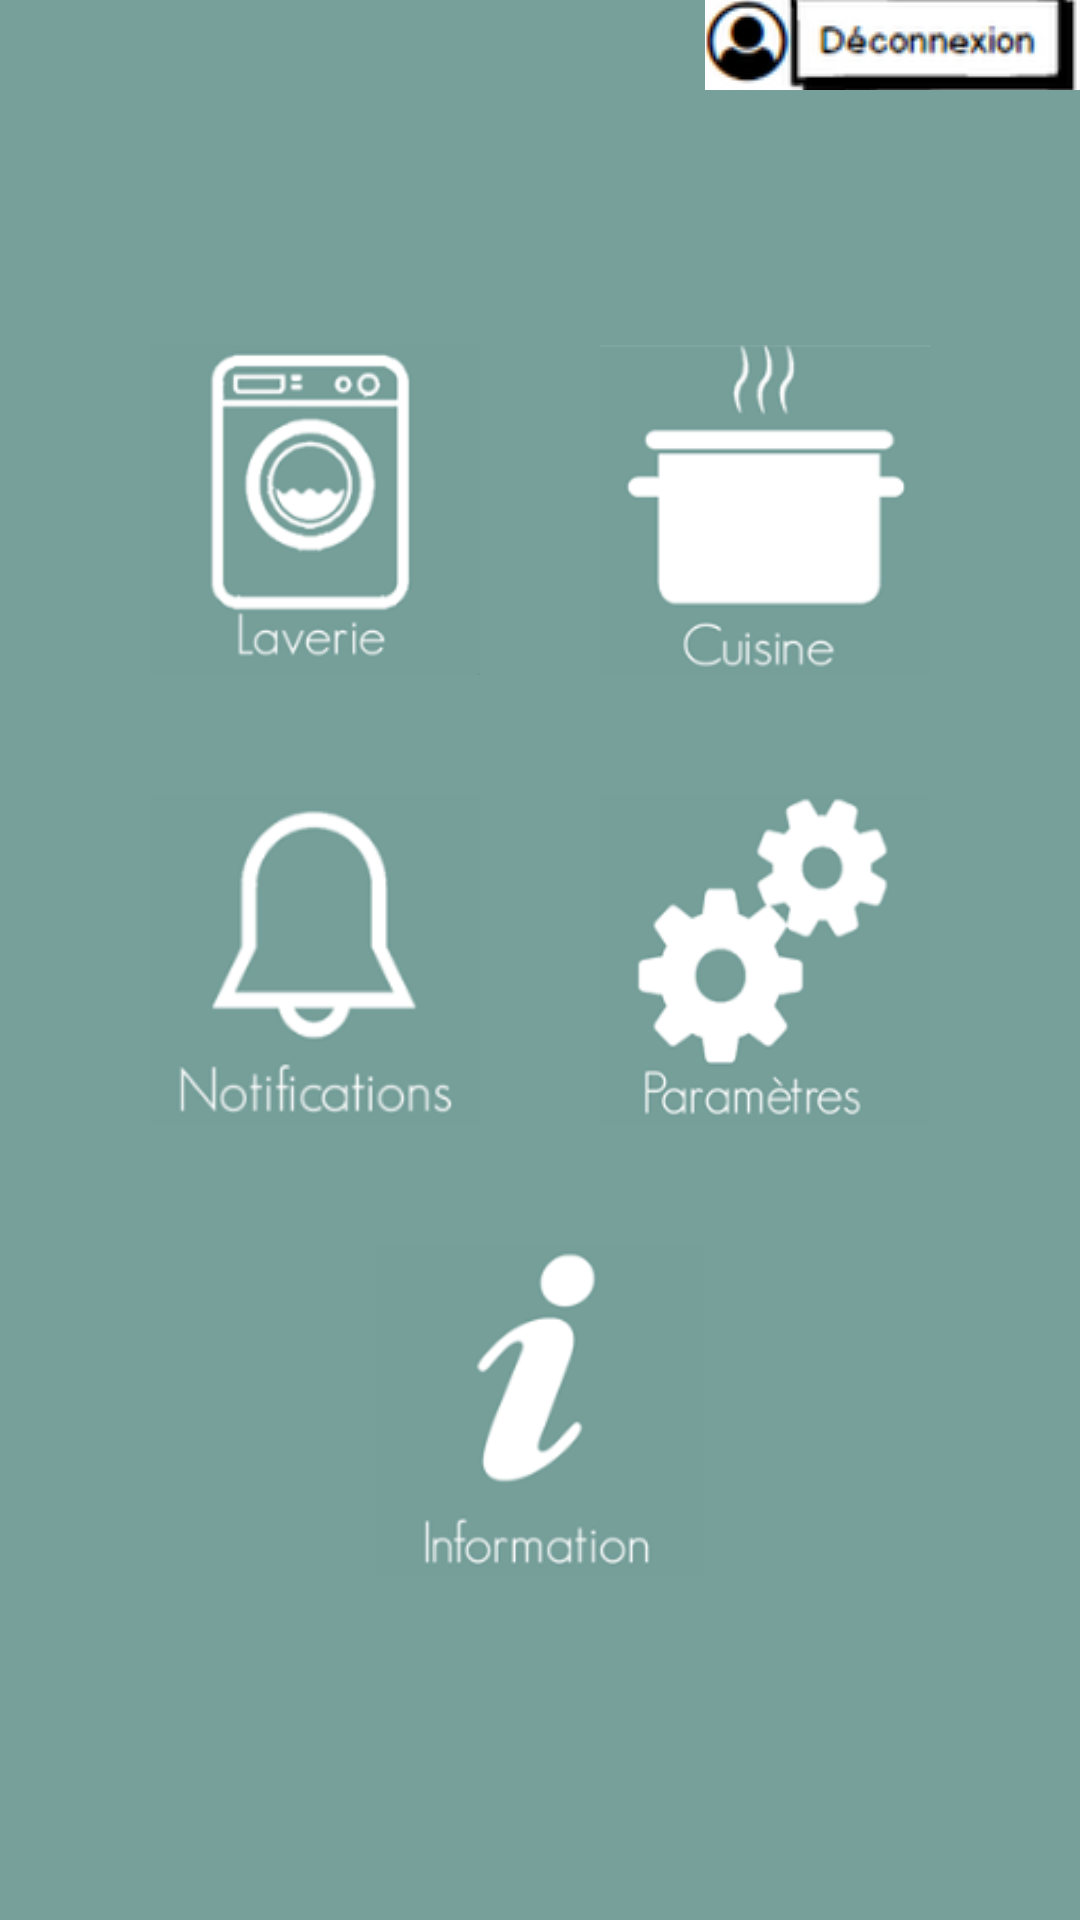

Layout XML and referenced resources for this Android screen:
<!-- AndroidManifest.xml: application theme AppTheme -->
<!-- res/layout/activity_accueil.xml -->
<?xml version="1.0" encoding="utf-8"?>
<RelativeLayout xmlns:android="http://schemas.android.com/apk/res/android"
    android:layout_width="match_parent"
    android:layout_height="match_parent"
    xmlns:tools="http://schemas.android.com/tools"
    xmlns:app="http://schemas.android.com/apk/res-auto">


    <RelativeLayout
        android:layout_width="fill_parent"
        android:layout_height="fill_parent"
        android:background="#77a09b"
        >

        <ImageButton
            android:id="@+id/deconnect_button"
            android:layout_width="125dp"
            android:layout_height="30dp"
            android:layout_alignParentRight="true"
            android:src="@drawable/deconnect"
            android:onClick="finish"
            />

        <RelativeLayout
            android:layout_width="wrap_content"
            android:layout_height="wrap_content"
            android:layout_centerHorizontal="true"
            android:layout_centerVertical="true"
            android:padding="5dp">


            <ImageButton
                android:id="@+id/laverieAccueil"
                android:layout_width="110dp"
                android:layout_height="110dp"
                android:onClick="startLaverie"
                android:scaleType="fitXY"
                android:src="@drawable/laverie2"
                android:background="#FF8FBDB7"
                android:layout_marginVertical="20dp"
                android:layout_marginHorizontal="20dp"/>

            <ImageButton
                android:id="@+id/notificationsAccueil"
                android:layout_width="110dp"
                android:layout_height="110dp"
                android:onClick="startNotifications"
                android:src="@drawable/notif"
                android:scaleType="fitXY"
                tools:layout_editor_absoluteX="170dp"
                tools:layout_editor_absoluteY="58dp"
                android:background="#FF8FBDB7"
                android:layout_below="@id/laverieAccueil"
                android:layout_marginVertical="20dp"
                android:layout_marginHorizontal="20dp"/>

            <ImageButton
                android:id="@+id/cuisineAccueil"
                android:layout_width="110dp"
                android:layout_height="110dp"
                android:src="@drawable/cuisine"
                android:onClick="startCuisine"
                android:scaleType="fitXY"
                android:background="#FF8FBDB7"
                android:layout_toRightOf="@id/laverieAccueil"
                android:layout_marginVertical="20dp"
                android:layout_marginHorizontal="20dp"/>

            <ImageButton
                android:id="@+id/infoAccueil"
                android:layout_width="110dp"
                android:layout_height="110dp"
                android:onClick="startInfo"
                android:src="@drawable/information"
                android:scaleType="fitXY"
                android:background="#FF8FBDB7"
                android:layout_below="@id/notificationsAccueil"
                android:layout_centerHorizontal="true"
                android:layout_marginVertical="20dp"
                android:layout_marginHorizontal="20dp"/>

            <ImageButton
                android:id="@+id/paramètresAccueil"
                android:layout_width="110dp"
                android:layout_height="110dp"
                android:onClick="startParamètres"
                android:src="@drawable/param"
                android:scaleType="fitXY"
                android:background="#FF8FBDB7"
                android:layout_below="@id/cuisineAccueil"
                android:layout_toRightOf="@id/notificationsAccueil"
                android:layout_marginVertical="20dp"
                android:layout_marginHorizontal="20dp"/>

        </RelativeLayout>

    </RelativeLayout>
</RelativeLayout>
<!-- resources referenced by this layout -->
<resources>
  <!-- drawable cuisine: png bitmap (drawable, 6355 bytes) -->
  <!-- drawable deconnect: png bitmap (drawable, 6370 bytes) -->
  <!-- drawable information: png bitmap (drawable, 7821 bytes) -->
  <!-- drawable laverie2: png bitmap (drawable, 12362 bytes) -->
  <!-- drawable notif: png bitmap (drawable, 8710 bytes) -->
  <!-- drawable param: png bitmap (drawable, 12044 bytes) -->
  <style name="AppTheme" parent="Theme.AppCompat.Light.DarkActionBar">
          
          <item name="colorPrimary">@color/colorPrimary</item>
          <item name="colorPrimaryDark">@color/colorPrimaryDark</item>
          <item name="colorAccent">@color/colorAccent</item>
          <item name="android:actionBarStyle">@style/MyActionBar</item>
      </style>
  <color name="colorPrimary">#3F51B5</color>
  <color name="colorPrimaryDark">#303F9F</color>
  <color name="colorAccent">#D50000</color>
  <style name="MyActionBar" parent="Widget.AppCompat.Light.ActionBar">
          <item name="android:background">#79a29d</item>
      </style>
</resources>
